The GitHub repository fominykhartur/bottles_dataset contains a labelled image folder "bottles_sized" with 17 categories: armanyak, balzamy, beer bottle, beer can, brendi, pink champagne, white champagne, cider, konyak, liker, rom, tekila, viski, vodka, pink wine, red wine, white wine. Examples follow, each with its label.

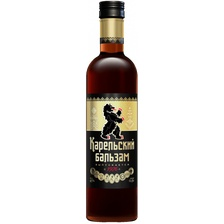
Label: balzamy

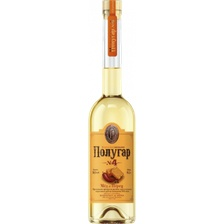
Label: vodka

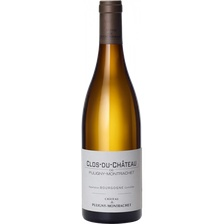
Label: white wine

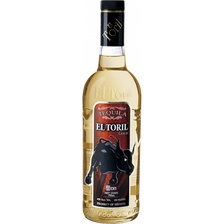
Label: tekila

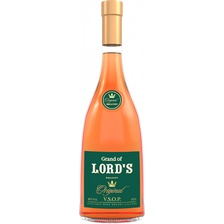
Label: brendi

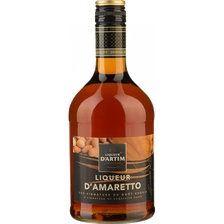
Label: liker
